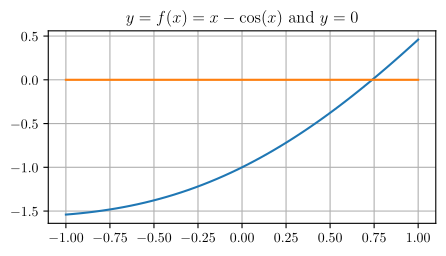

This chart was generated by the following Python code: (Note: this script raises an exception after producing the figure.)
import matplotlib
import numpy as np
import matplotlib.pyplot as plt

matplotlib.use("pgf")
matplotlib.rcParams.update({
    "pgf.texsystem": "pdflatex",
    'font.family': 'serif',
    'text.usetex': True,
    'pgf.rcfonts': False,
})

plt.figure(figsize=(5, 2.5))


def f_1(x): return x - np.cos(x)
def g_1(x): return np.cos(x)


f = f_1
g = g_1
a = -1
b = 1
x = np.linspace(a, b)
plt.title('$y = f(x) = x - \cos(x)$ and $y=0$')
plt.plot(x, f(x))
plt.plot([a, b], [0, 0])
plt.grid(True)
plt.savefig("../PGF/PuntoFisso1.pgf")

plt.clf()
plt.title('$y = g(x) = \cos (x)$ and $y=x$')
plt.plot(x, g(x))
plt.plot(x, x)
plt.grid(True)
plt.savefig("../PGF/PuntoFisso2.pgf")


def g_4(x): return 4*np.cos(x)


a = -4
b = 4
plt.clf()
x = np.linspace(a, b)
plt.title('Fixed points of the map $g_4(x) = 4 \cos(x)$')
plt.plot(x, g_4(x), label='$y=g_4(x)$')
plt.plot(x, x, label='$y=x$')
# Note: the bogus output value "ignore_me" supresses some useless output
ignore_me = plt.legend()
plt.savefig("../PGF/PuntoFisso3.pgf")

a = 0
b = 1
plt.clf()
plt.figure(figsize=(3, 3))
punti_x = [0.25, 0.75]
label_x = ['$x_1$', '$x_2$']
plt.xticks(punti_x, label_x)
plt.yticks(g_1(punti_x), ['$g(x_1)$', '$g(x_2)$'])
x = np.linspace(a, b)
plt.plot(x, g_1(x))
plt.plot([punti_x[0], punti_x[0]], [0, g_1(punti_x[0])], '--g')
plt.plot([punti_x[1], punti_x[1]], [0, g_1(punti_x[1])], '--g')
plt.plot([a, punti_x[0]], [g_1(punti_x[0]), g_1(punti_x[0])], '--g')
plt.plot([a, punti_x[1]], [g_1(punti_x[1]), g_1(punti_x[1])], '--g')
plt.tight_layout()
plt.savefig("../PGF/PuntoFisso4.pgf")
